The GitHub repository tjnut3/CoffeeModel contains a labelled image folder "content" with 9 categories: AAA grade coffee bean, black coffee bean, borer damaged coffee bean, elephant ear coffee bean, fade, half coffee bean, incomplete coffee bean, peaberry coffee bean, triangle coffee bean. Examples follow, each with its label.

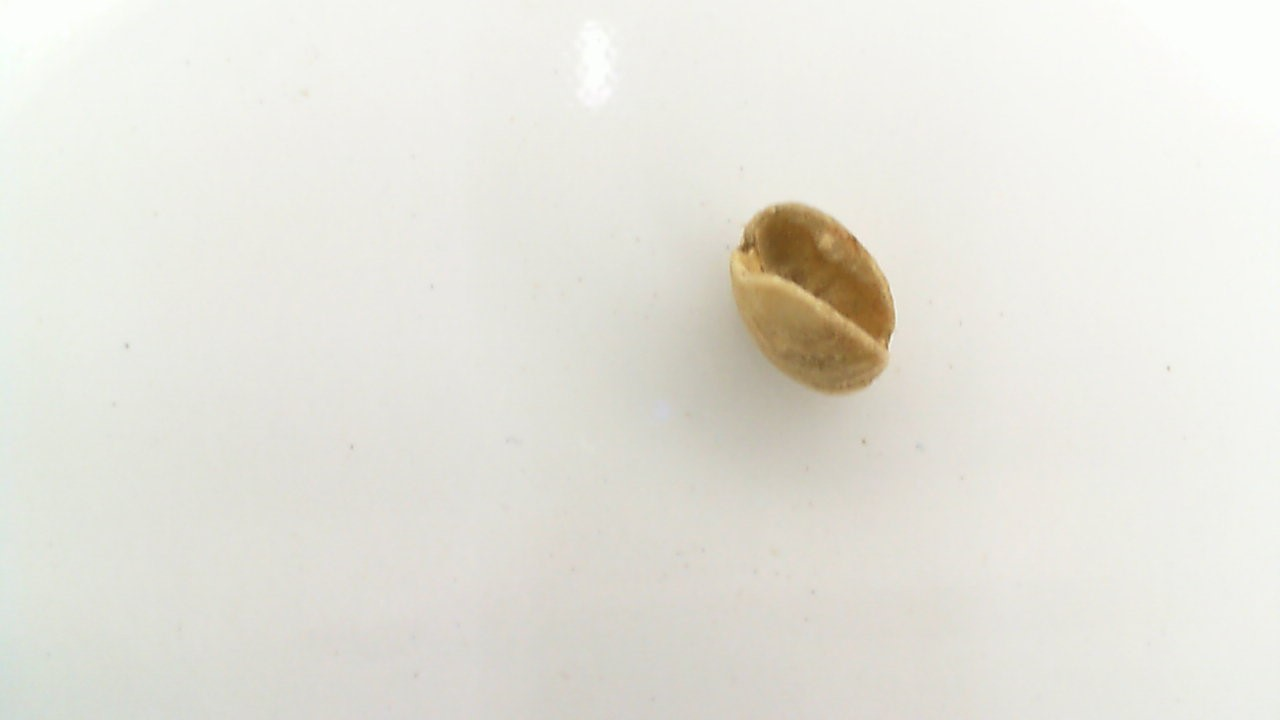
Label: elephant ear coffee bean

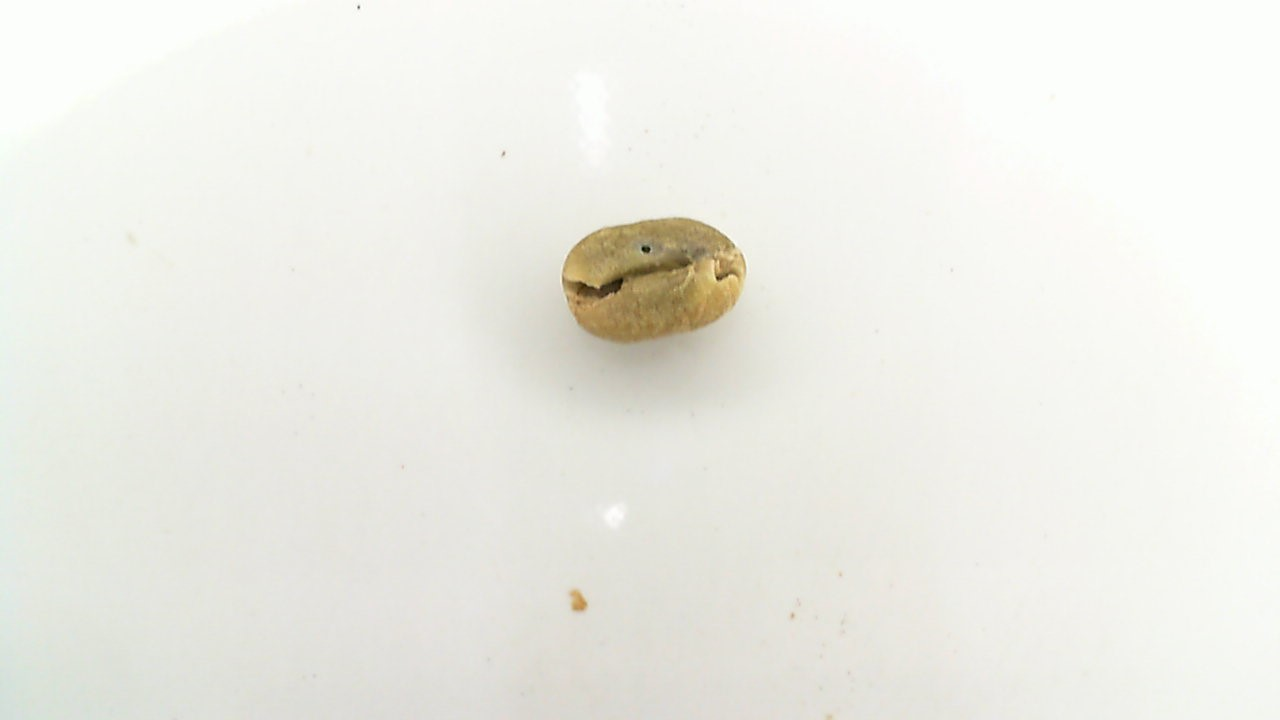
Label: borer damaged coffee bean

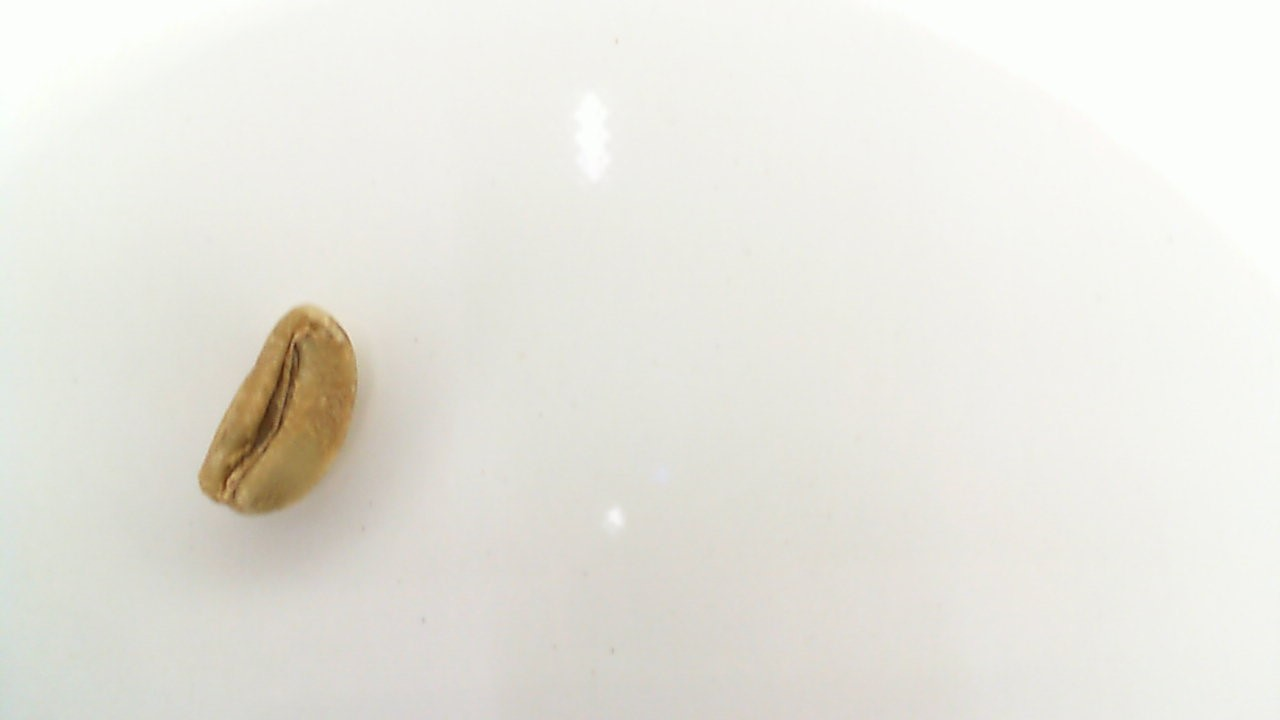
Label: triangle coffee bean

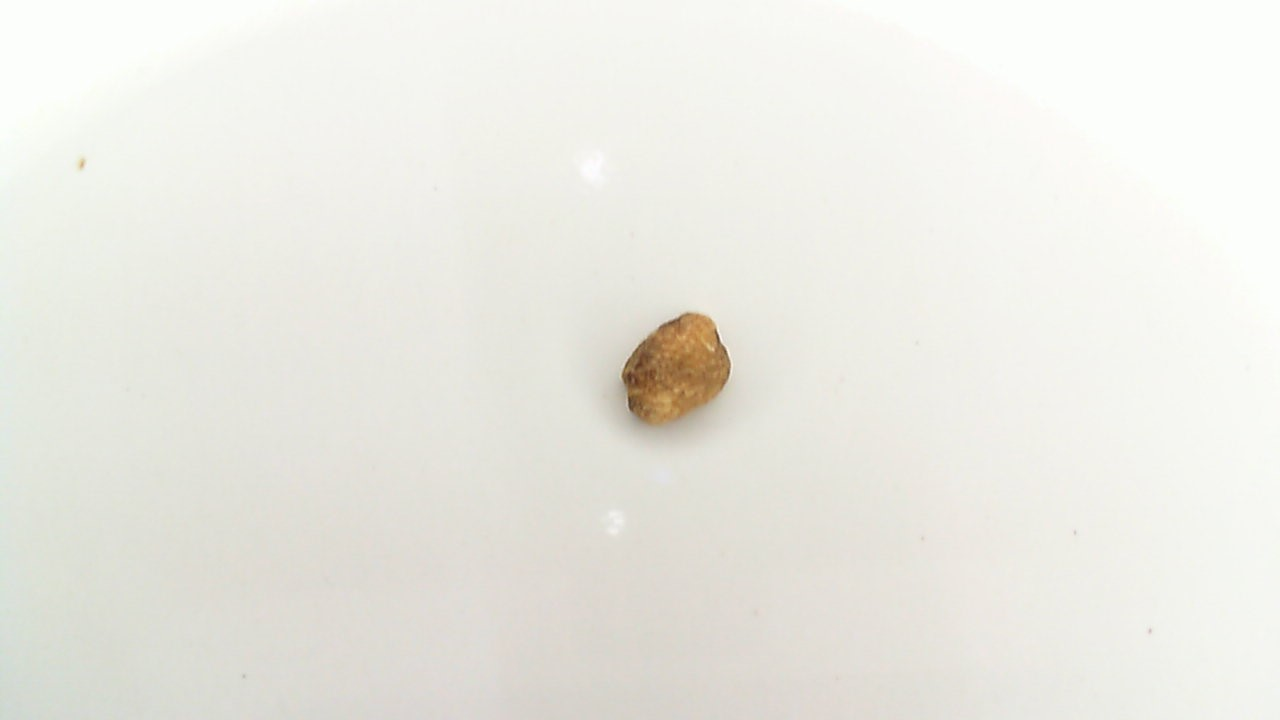
Label: incomplete coffee bean

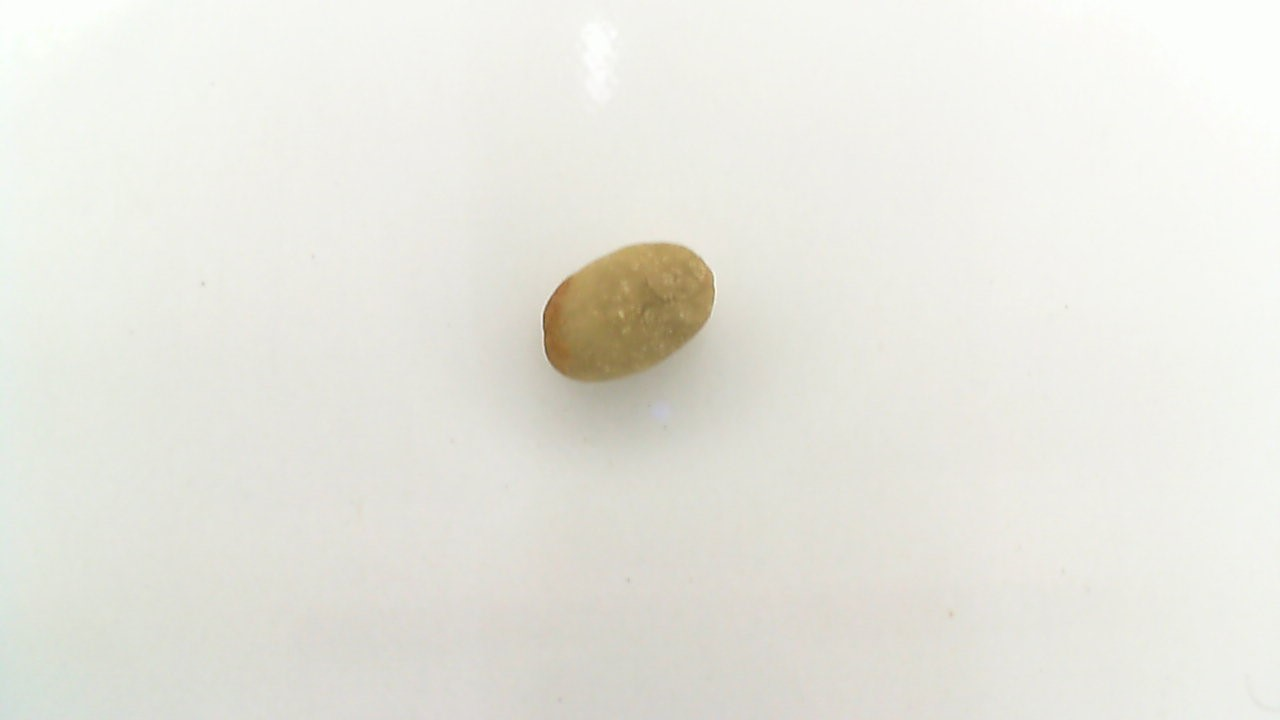
Label: peaberry coffee bean

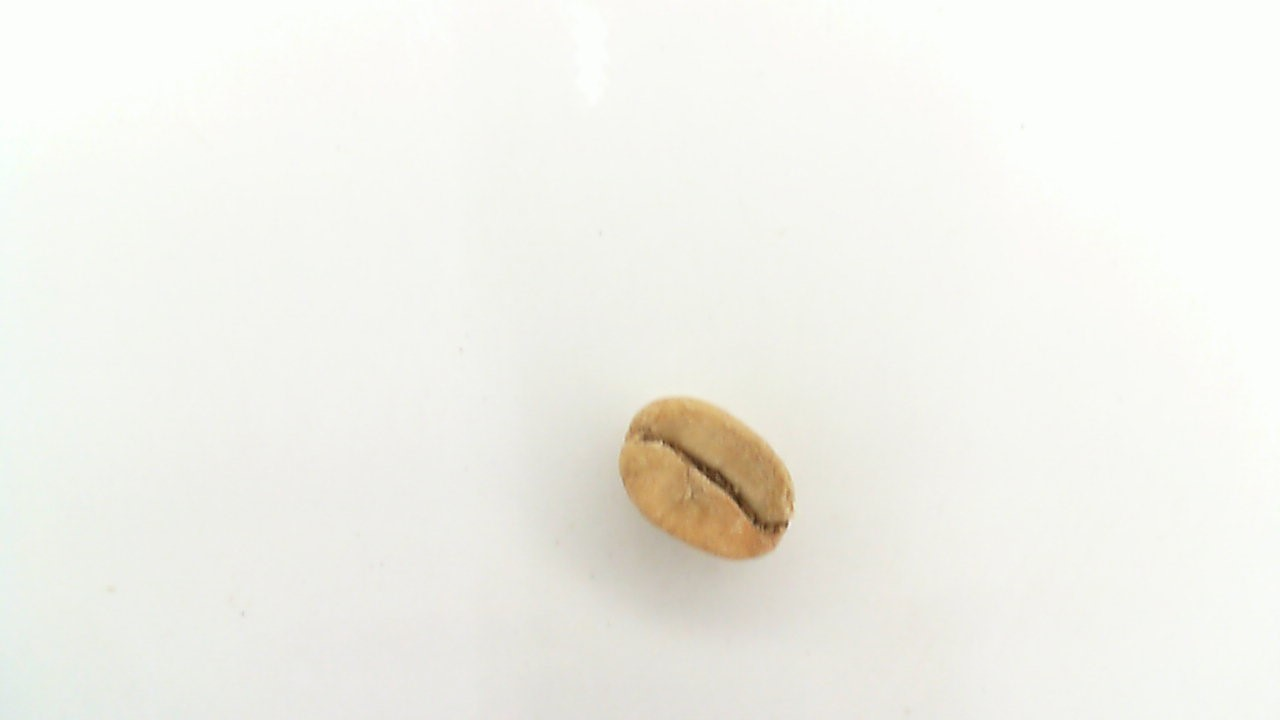
Label: fade
